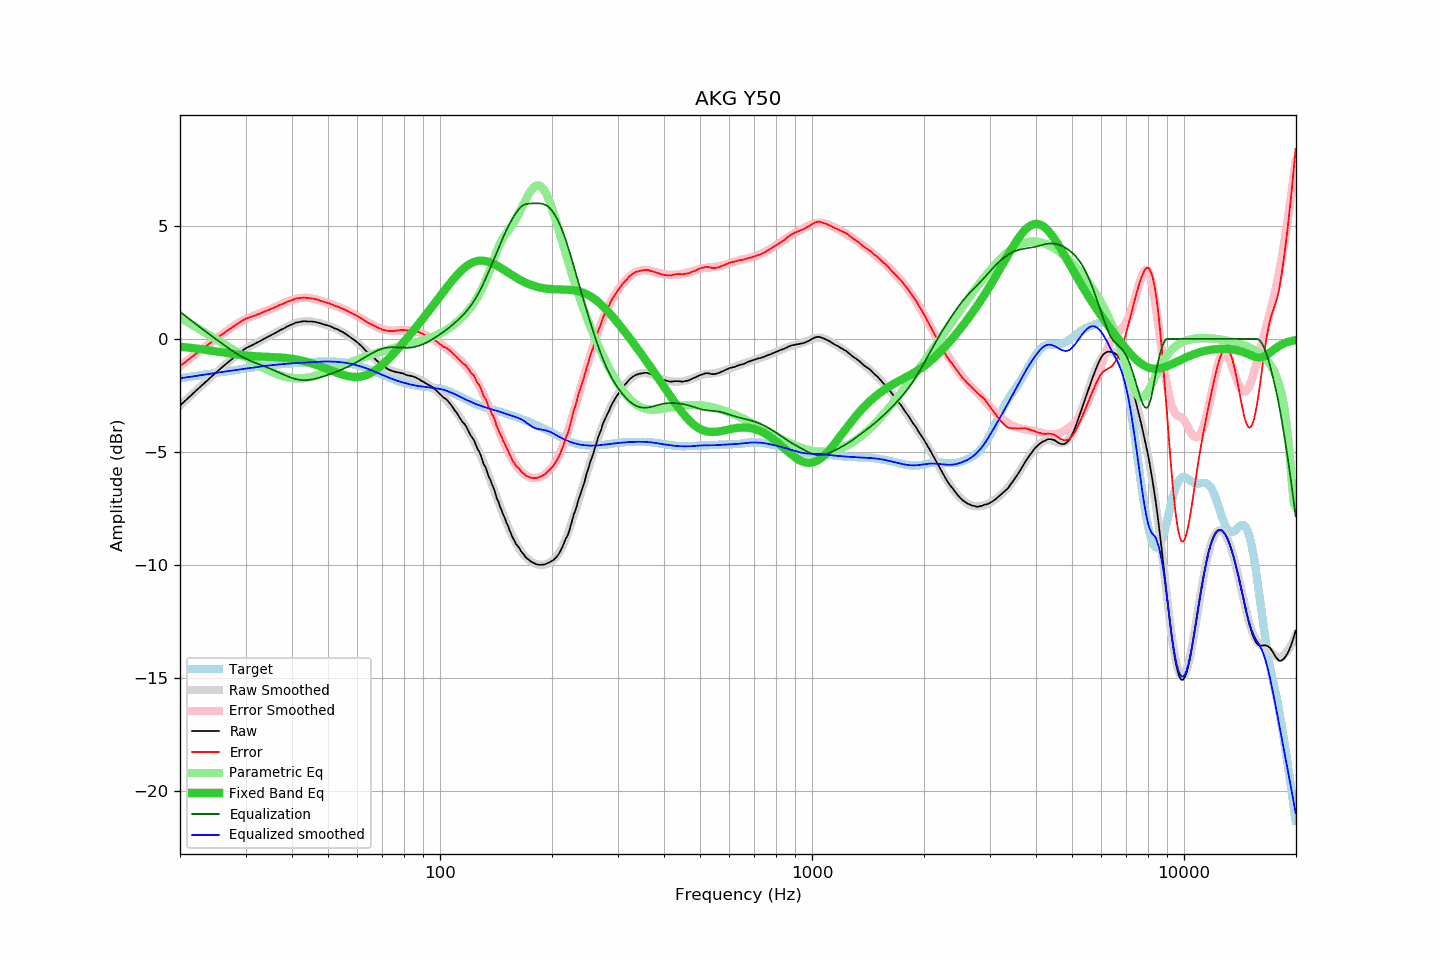

The data file committed next to this chart (first rows):
frequency, raw, error, smoothed, error_smoothed, equalization, parametric_eq, equalized_raw, equalized_smoothed, target
20.00, -2.95, -1.21, -2.95, -1.21, 1.21, -0.34, -1.74, -1.74, -1.74
20.20, -2.88, -1.15, -2.88, -1.15, 1.15, -0.35, -1.73, -1.73, -1.73
20.40, -2.82, -1.10, -2.81, -1.09, 1.09, -0.36, -1.72, -1.72, -1.72
20.61, -2.75, -1.04, -2.75, -1.04, 1.04, -0.37, -1.71, -1.71, -1.71
20.81, -2.69, -0.99, -2.68, -0.98, 0.98, -0.37, -1.70, -1.70, -1.70
21.02, -2.62, -0.93, -2.62, -0.93, 0.93, -0.38, -1.69, -1.69, -1.69
21.23, -2.56, -0.88, -2.55, -0.87, 0.87, -0.39, -1.68, -1.68, -1.68
21.44, -2.49, -0.82, -2.49, -0.82, 0.82, -0.40, -1.67, -1.67, -1.67
21.66, -2.42, -0.76, -2.42, -0.76, 0.76, -0.41, -1.65, -1.66, -1.66
21.87, -2.36, -0.71, -2.35, -0.71, 0.71, -0.41, -1.65, -1.65, -1.65
22.09, -2.29, -0.65, -2.29, -0.65, 0.65, -0.42, -1.63, -1.64, -1.64
22.31, -2.23, -0.60, -2.22, -0.60, 0.60, -0.43, -1.63, -1.63, -1.63
22.54, -2.16, -0.54, -2.16, -0.54, 0.54, -0.44, -1.61, -1.61, -1.61
22.76, -2.10, -0.49, -2.09, -0.49, 0.49, -0.45, -1.61, -1.60, -1.60
22.99, -2.03, -0.43, -2.03, -0.44, 0.44, -0.46, -1.59, -1.59, -1.59
23.22, -1.97, -0.39, -1.96, -0.38, 0.38, -0.47, -1.58, -1.58, -1.58
23.45, -1.90, -0.33, -1.90, -0.33, 0.33, -0.48, -1.57, -1.57, -1.57
23.69, -1.84, -0.28, -1.83, -0.27, 0.27, -0.49, -1.56, -1.56, -1.56
23.92, -1.77, -0.22, -1.77, -0.22, 0.22, -0.50, -1.54, -1.55, -1.55
24.16, -1.71, -0.17, -1.70, -0.17, 0.17, -0.51, -1.54, -1.54, -1.54
24.40, -1.64, -0.11, -1.64, -0.12, 0.12, -0.52, -1.52, -1.53, -1.52
24.65, -1.58, -0.06, -1.58, -0.06, 0.06, -0.53, -1.51, -1.51, -1.51
24.89, -1.52, -0.01, -1.51, -0.01, 0.01, -0.55, -1.50, -1.50, -1.50
25.14, -1.46, 0.04, -1.45, 0.04, -0.04, -0.56, -1.50, -1.49, -1.49
25.39, -1.39, 0.10, -1.39, 0.09, -0.09, -0.57, -1.48, -1.48, -1.48
25.65, -1.33, 0.14, -1.33, 0.14, -0.14, -0.58, -1.47, -1.47, -1.47
25.91, -1.27, 0.19, -1.27, 0.20, -0.20, -0.59, -1.46, -1.46, -1.46
26.16, -1.21, 0.25, -1.21, 0.25, -0.25, -0.60, -1.45, -1.45, -1.45
26.43, -1.15, 0.29, -1.14, 0.30, -0.30, -0.61, -1.44, -1.44, -1.44
26.69, -1.09, 0.34, -1.08, 0.35, -0.35, -0.62, -1.43, -1.43, -1.43
26.96, -1.03, 0.39, -1.02, 0.40, -0.40, -0.63, -1.43, -1.42, -1.42
27.23, -0.97, 0.44, -0.96, 0.45, -0.45, -0.64, -1.42, -1.41, -1.41
27.50, -0.91, 0.49, -0.90, 0.50, -0.50, -0.65, -1.41, -1.40, -1.40
27.77, -0.85, 0.54, -0.84, 0.55, -0.55, -0.66, -1.39, -1.39, -1.39
28.05, -0.79, 0.59, -0.78, 0.60, -0.60, -0.67, -1.38, -1.38, -1.38
28.33, -0.73, 0.64, -0.73, 0.64, -0.64, -0.68, -1.37, -1.37, -1.37
28.62, -0.68, 0.68, -0.67, 0.69, -0.69, -0.69, -1.36, -1.36, -1.36
28.90, -0.62, 0.73, -0.62, 0.73, -0.73, -0.70, -1.35, -1.35, -1.35
29.19, -0.57, 0.77, -0.57, 0.77, -0.77, -0.71, -1.34, -1.34, -1.34
29.48, -0.51, 0.82, -0.52, 0.81, -0.81, -0.72, -1.32, -1.33, -1.33
29.78, -0.46, 0.86, -0.47, 0.85, -0.85, -0.73, -1.30, -1.32, -1.32
30.08, -0.41, 0.90, -0.43, 0.88, -0.88, -0.73, -1.29, -1.31, -1.31
30.38, -0.38, 0.92, -0.38, 0.91, -0.91, -0.74, -1.29, -1.30, -1.30
30.68, -0.34, 0.95, -0.34, 0.95, -0.95, -0.74, -1.28, -1.29, -1.29
30.99, -0.31, 0.97, -0.30, 0.98, -0.98, -0.75, -1.28, -1.28, -1.28
31.30, -0.27, 1.00, -0.26, 1.00, -1.00, -0.76, -1.27, -1.27, -1.26
31.61, -0.24, 1.02, -0.23, 1.03, -1.03, -0.76, -1.27, -1.26, -1.25
31.93, -0.20, 1.05, -0.19, 1.06, -1.06, -0.76, -1.26, -1.25, -1.24
32.24, -0.16, 1.08, -0.15, 1.09, -1.09, -0.77, -1.24, -1.24, -1.24
32.57, -0.13, 1.10, -0.12, 1.11, -1.11, -0.77, -1.24, -1.23, -1.23
32.89, -0.09, 1.13, -0.08, 1.14, -1.14, -0.78, -1.22, -1.22, -1.22
33.22, -0.05, 1.16, -0.05, 1.17, -1.17, -0.78, -1.21, -1.21, -1.21
33.55, -0.01, 1.19, -0.01, 1.19, -1.19, -0.78, -1.20, -1.20, -1.20
33.89, 0.03, 1.22, 0.03, 1.22, -1.22, -0.79, -1.19, -1.19, -1.19
34.23, 0.07, 1.26, 0.07, 1.25, -1.25, -0.79, -1.18, -1.18, -1.18
34.57, 0.10, 1.28, 0.11, 1.28, -1.28, -0.79, -1.18, -1.18, -1.18
34.92, 0.14, 1.31, 0.14, 1.31, -1.31, -0.79, -1.17, -1.17, -1.17
35.27, 0.18, 1.34, 0.18, 1.34, -1.34, -0.80, -1.16, -1.16, -1.16
35.62, 0.21, 1.37, 0.22, 1.37, -1.37, -0.80, -1.16, -1.15, -1.15
35.97, 0.25, 1.40, 0.26, 1.40, -1.40, -0.81, -1.15, -1.14, -1.14
... 635 more rows
